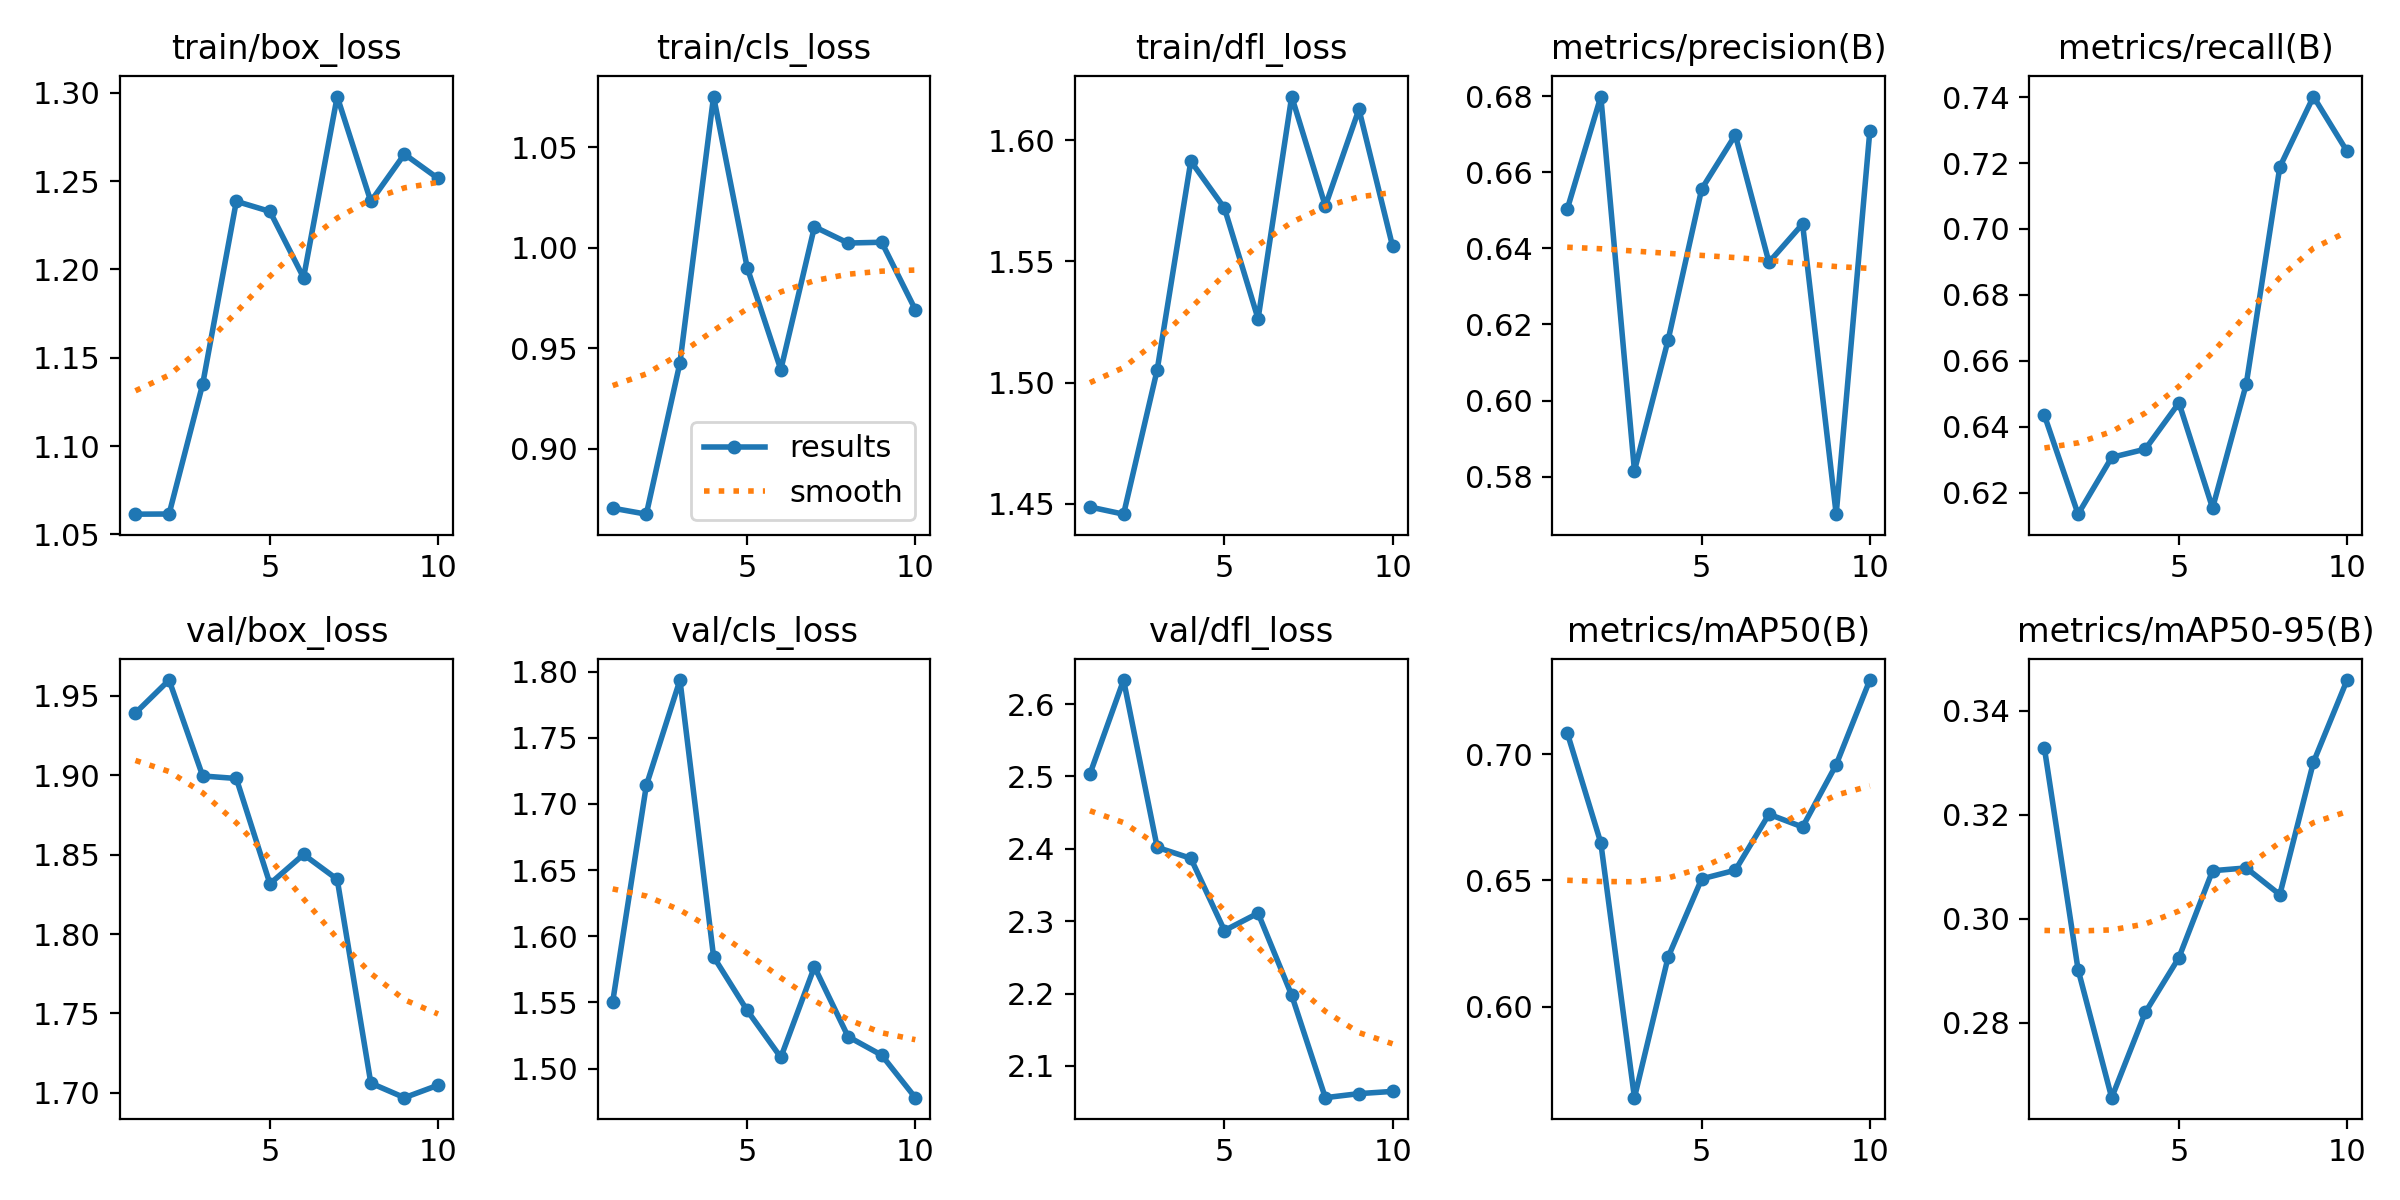

Data behind this chart, as committed beside it:
epoch, time, train/box_loss, train/cls_loss, train/dfl_loss, metrics/precision(B), metrics/recall(B), metrics/mAP50(B), metrics/mAP50-95(B), val/box_loss, val/cls_loss, val/dfl_loss, lr/pg0, lr/pg1, lr/pg2
1, 47.77, 1.061, 0.8704, 1.449, 0.6502, 0.6435, 0.7085, 0.3327, 1.939, 1.55, 2.503, 0.06725, 0.0003308, 0.0003308
2, 65.69, 1.062, 0.8674, 1.446, 0.6799, 0.6135, 0.6648, 0.2902, 1.96, 1.714, 2.633, 0.03418, 0.0005984, 0.0005984
3, 89.41, 1.135, 0.9427, 1.505, 0.5816, 0.6308, 0.5639, 0.2656, 1.899, 1.794, 2.402, 0.001049, 0.0008, 0.0008
4, 106.7, 1.239, 1.075, 1.591, 0.6159, 0.6332, 0.6195, 0.282, 1.898, 1.585, 2.387, 0.000703, 0.000703, 0.000703
5, 124.1, 1.233, 0.9901, 1.572, 0.6556, 0.6473, 0.6506, 0.2925, 1.832, 1.544, 2.287, 0.000604, 0.000604, 0.000604
6, 148.1, 1.195, 0.9393, 1.526, 0.6698, 0.6154, 0.654, 0.3092, 1.85, 1.508, 2.311, 0.000505, 0.000505, 0.000505
7, 167.6, 1.298, 1.01, 1.618, 0.6363, 0.6529, 0.6762, 0.3098, 1.834, 1.577, 2.198, 0.000406, 0.000406, 0.000406
8, 185, 1.238, 1.002, 1.573, 0.6464, 0.7188, 0.6711, 0.3046, 1.706, 1.524, 2.056, 0.000307, 0.000307, 0.000307
9, 202.3, 1.265, 1.003, 1.613, 0.5702, 0.7401, 0.6958, 0.3301, 1.697, 1.51, 2.062, 0.000208, 0.000208, 0.000208
10, 219.4, 1.251, 0.9691, 1.556, 0.6708, 0.7235, 0.7293, 0.3459, 1.705, 1.478, 2.065, 0.000109, 0.000109, 0.000109
